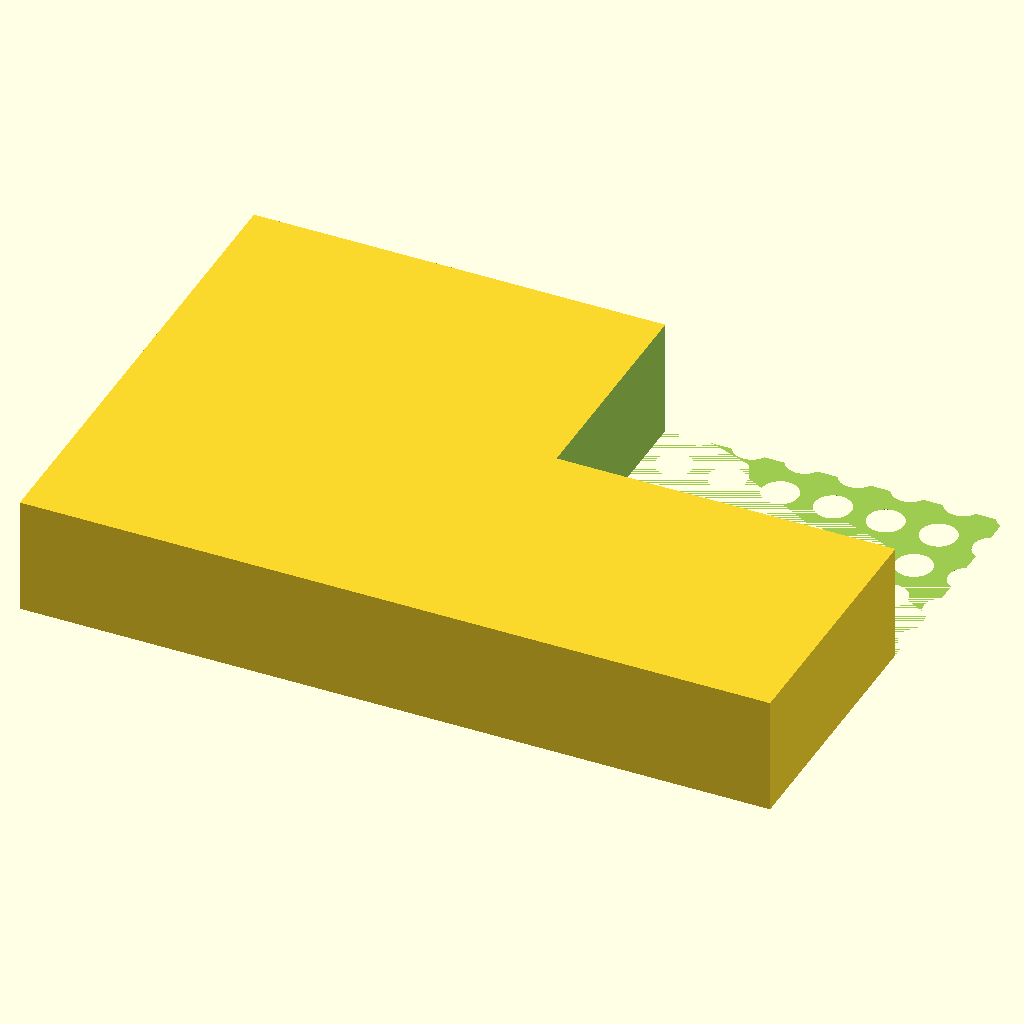
Cell 1: rendered with the file's own defaults.
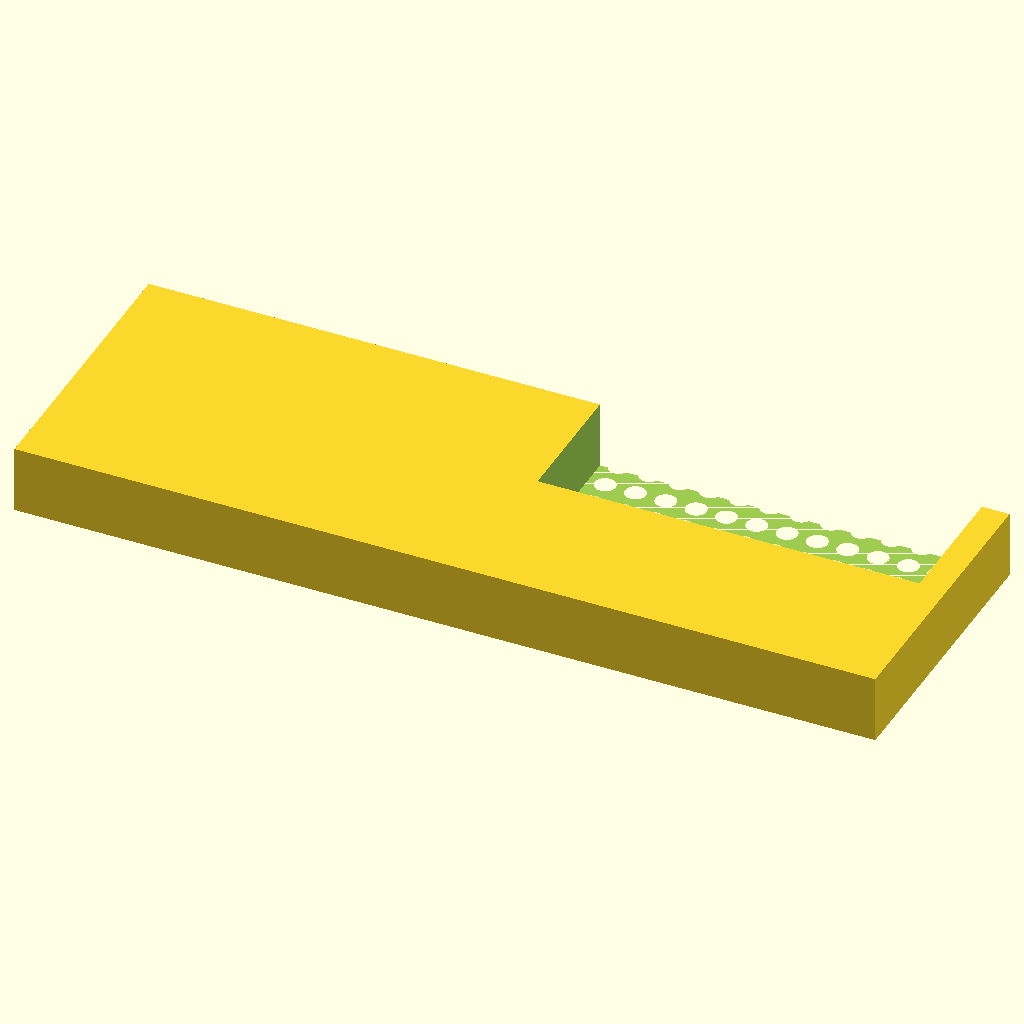
Cell 2 — block_l set to 255.52, the other parameters unchanged.
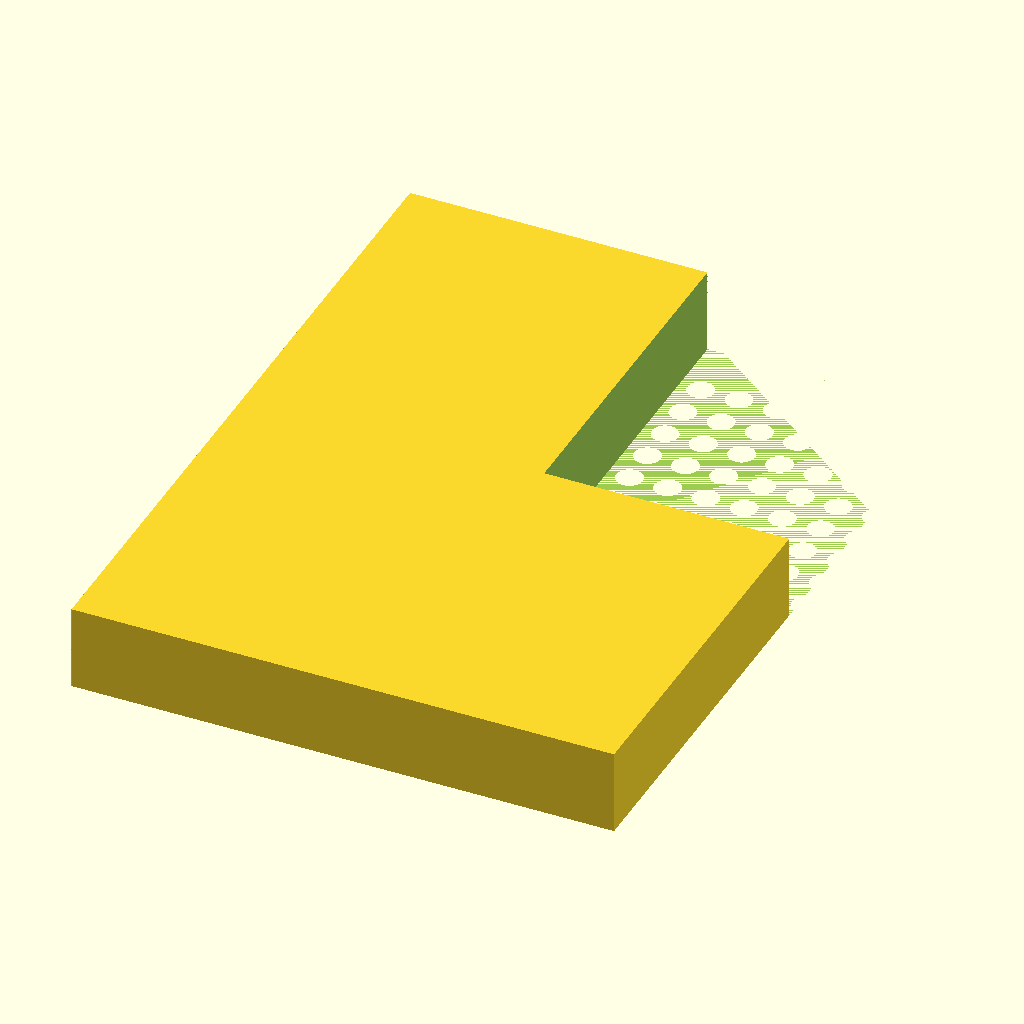
Cell 3: the same model with block_w = 170.96.
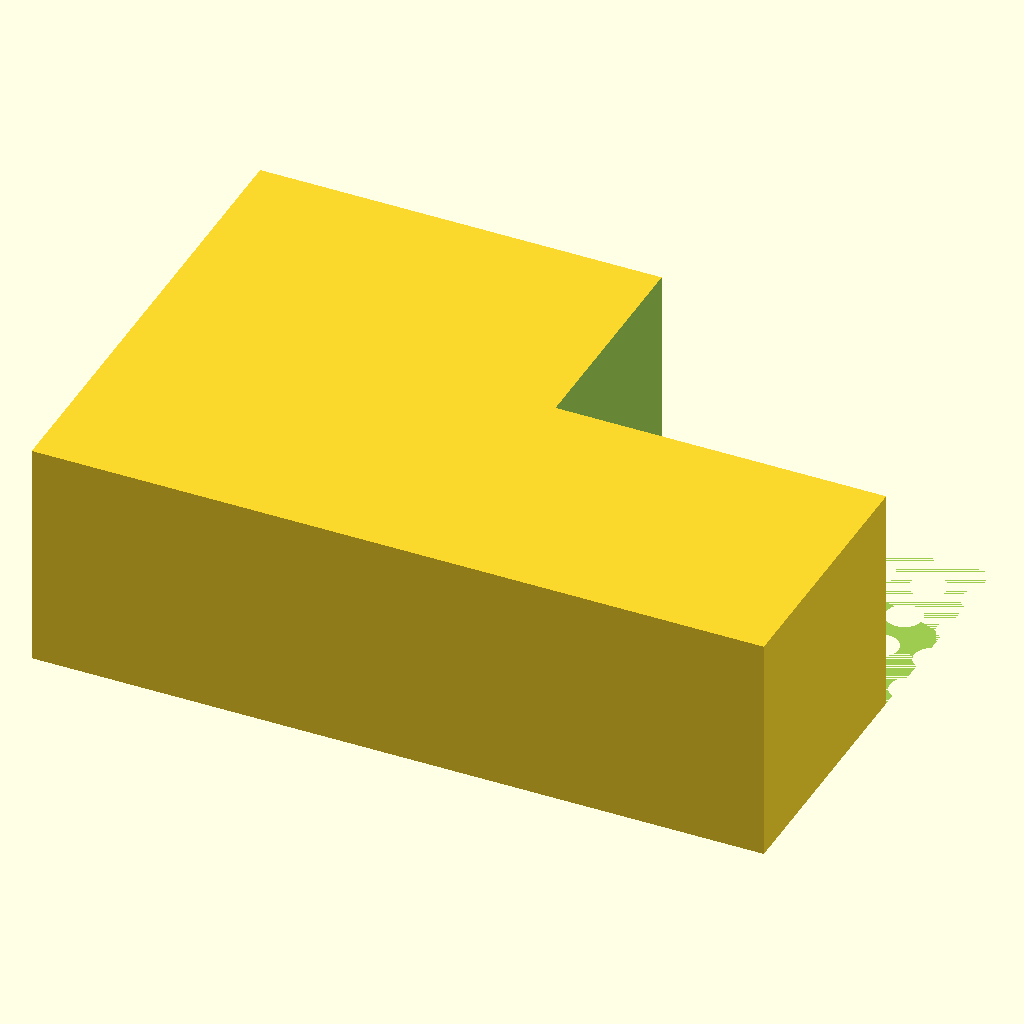
Cell 4 — block_h set to 40, the other parameters unchanged.
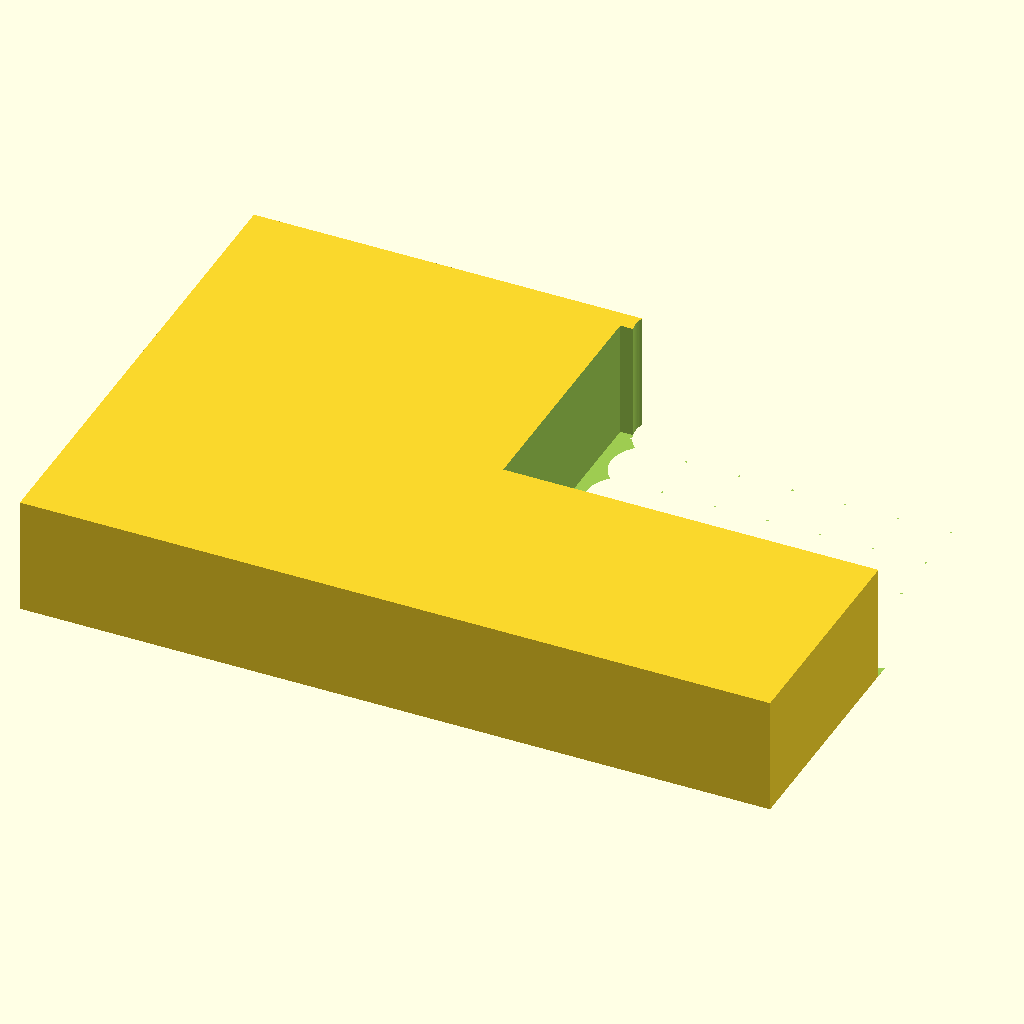
Cell 5 — hole_d set to 12.4, the other parameters unchanged.
The same orthographic view direction (rotation 55°, 0°, 25°; colour scheme Cornfield) for every cell, with the view re-fitted per cell, so scale and position can differ between cells.
Source of the model, bench/results/gpu-v5s1-g1/code/scadcoder-v5s1/pcr_tube_rack_sbs_s0_a0.scad:
// 96-well PCR tube rack (0.2 mL, standard microplate footprint)
// Print orientation: base on XY plane, builds upward in +Z

// ---------- Block ----------
block_l = 127.76;   // block length along X (mm)
block_w = 85.48;    // block width along Y (mm)
block_h = 20;       // block height along Z (mm)

// ---------- Holes ----------
hole_d     = 6.2;   // through-hole diameter (mm)
hole_nx    = 12;    // number of columns along X
hole_ny    = 8;     // number of rows along Y
hole_pitch = 9.0;   // centre-to-centre spacing (mm)
hole_x0    = 14.38; // X of first hole (A1) from left edge (mm)
hole_y0    = 11.24; // Y of first hole (A1) from back edge (mm)

// ---------- Chamfer ----------
chamf_leg  = 5;     // chamfer leg length (mm)
chamf_angle = 45;   // chamfer angle (deg)

// ---------- Misc ----------
eps = 0.5;          // cutter overshoot past faces (mm)
$fn = 96;           // circle resolution

// Derived
z_chamf = (chamf_leg / tan(chamf_angle)) + eps; // height of chamfer cut
x_last  = hole_x0 + (hole_nx - 1) * hole_pitch;
y_last  = hole_y0 + (hole_ny - 1) * hole_pitch;

difference() {
    // Main block, centred in X/Y, resting on z = 0
    translate([-block_l / 2, -block_w / 2, 0])
        cube([block_l, block_w, block_h]);

    // Through-holes
    for (i = [0 : hole_nx - 1])
        for (j = [0 : hole_ny - 1])
            translate([hole_x0 + i * hole_pitch - hole_d / 2,
                       hole_y0 + j * hole_pitch - hole_d / 2,
                       -eps])
                cylinder(d = hole_d, h = block_h + 2 * eps);

    // Orientation chamfer at A1 corner (vertical edge, 45 deg, 5 mm legs)
    translate([hole_x0 - hole_d / 2 - 1, hole_y0 - hole_d / 2 - 1, 0])
        linear_extrude(height = block_h + 1)
            polygon([[-hole_d / 2 - 1, -hole_d / 2 - 1],
                     [-hole_d / 2 - 1, block_w / 2 - hole_d / 2 - 1],
                     [x_last - hole_d / 2 - 1, block_w / 2 - hole_d / 2 - 1],
                     [x_last - hole_d / 2 - 1, -hole_d / 2 - 1]]);
}
Parameter table extracted from the source (name, type, default, range or options):
block_l: number, default 127.76
block_w: number, default 85.48
block_h: number, default 20
hole_d: number, default 6.2
hole_nx: number, default 12
hole_ny: number, default 8
hole_pitch: number, default 9
hole_x0: number, default 14.38
hole_y0: number, default 11.24
chamf_leg: number, default 5
chamf_angle: number, default 45
eps: number, default 0.5
